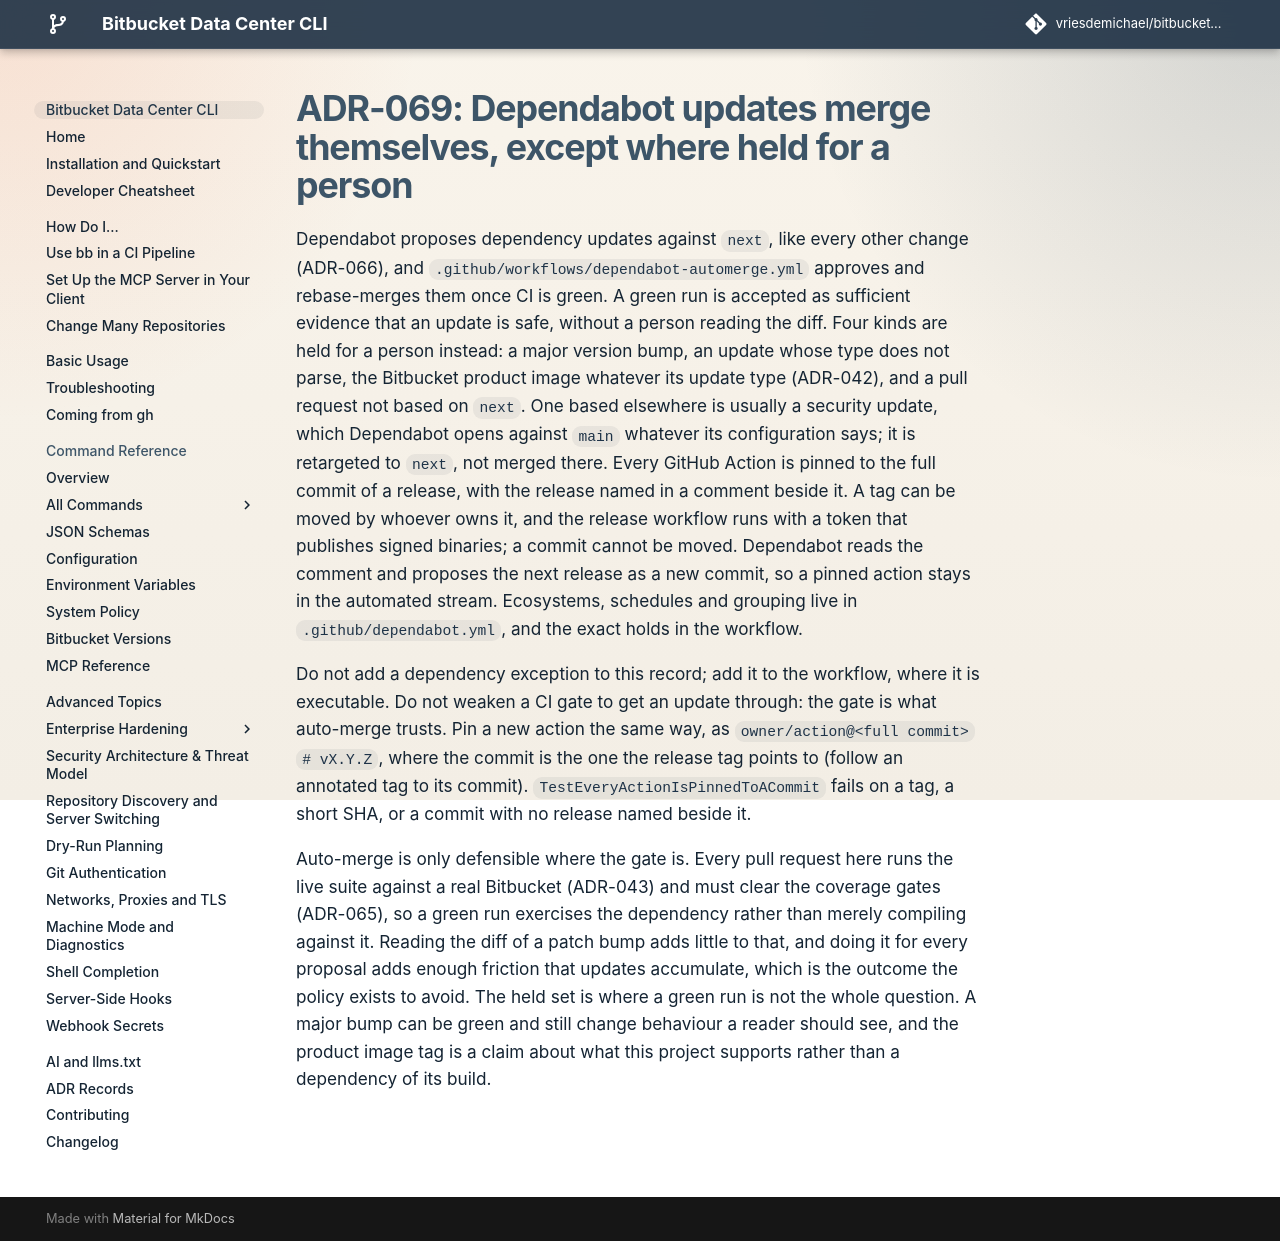

repository: vriesdemichael/bitbucket-data-center-cli · page: v6/adr/069-dependabot-updates-merge-themselves-except-where-held/index.html · generator: mkdocs

---
search:
  boost: 0.3
---

# ADR-069: Dependabot updates merge themselves, except where held for a person

Dependabot proposes dependency updates against `next`, like every other change (ADR-066), and `.github/workflows/dependabot-automerge.yml` approves and rebase-merges them once CI is green. A green run is accepted as sufficient evidence that an update is safe, without a person reading the diff. Four kinds are held for a person instead: a major version bump, an update whose type does not parse, the Bitbucket product image whatever its update type (ADR-042), and a pull request not based on `next`. One based elsewhere is usually a security update, which Dependabot opens against `main` whatever its configuration says; it is retargeted to `next`, not merged there. Every GitHub Action is pinned to the full commit of a release, with the release named in a comment beside it. A tag can be moved by whoever owns it, and the release workflow runs with a token that publishes signed binaries; a commit cannot be moved. Dependabot reads the comment and proposes the next release as a new commit, so a pinned action stays in the automated stream. Ecosystems, schedules and grouping live in `.github/dependabot.yml`, and the exact holds in the workflow.

Do not add a dependency exception to this record; add it to the workflow, where it is executable. Do not weaken a CI gate to get an update through: the gate is what auto-merge trusts. Pin a new action the same way, as `owner/action@<full commit> # vX.Y.Z`, where the commit is the one the release tag points to (follow an annotated tag to its commit). `TestEveryActionIsPinnedToACommit` fails on a tag, a short SHA, or a commit with no release named beside it.

Auto-merge is only defensible where the gate is. Every pull request here runs the live suite against a real Bitbucket (ADR-043) and must clear the coverage gates (ADR-065), so a green run exercises the dependency rather than merely compiling against it. Reading the diff of a patch bump adds little to that, and doing it for every proposal adds enough friction that updates accumulate, which is the outcome the policy exists to avoid. The held set is where a green run is not the whole question. A major bump can be green and still change behaviour a reader should see, and the product image tag is a claim about what this project supports rather than a dependency of its build.
